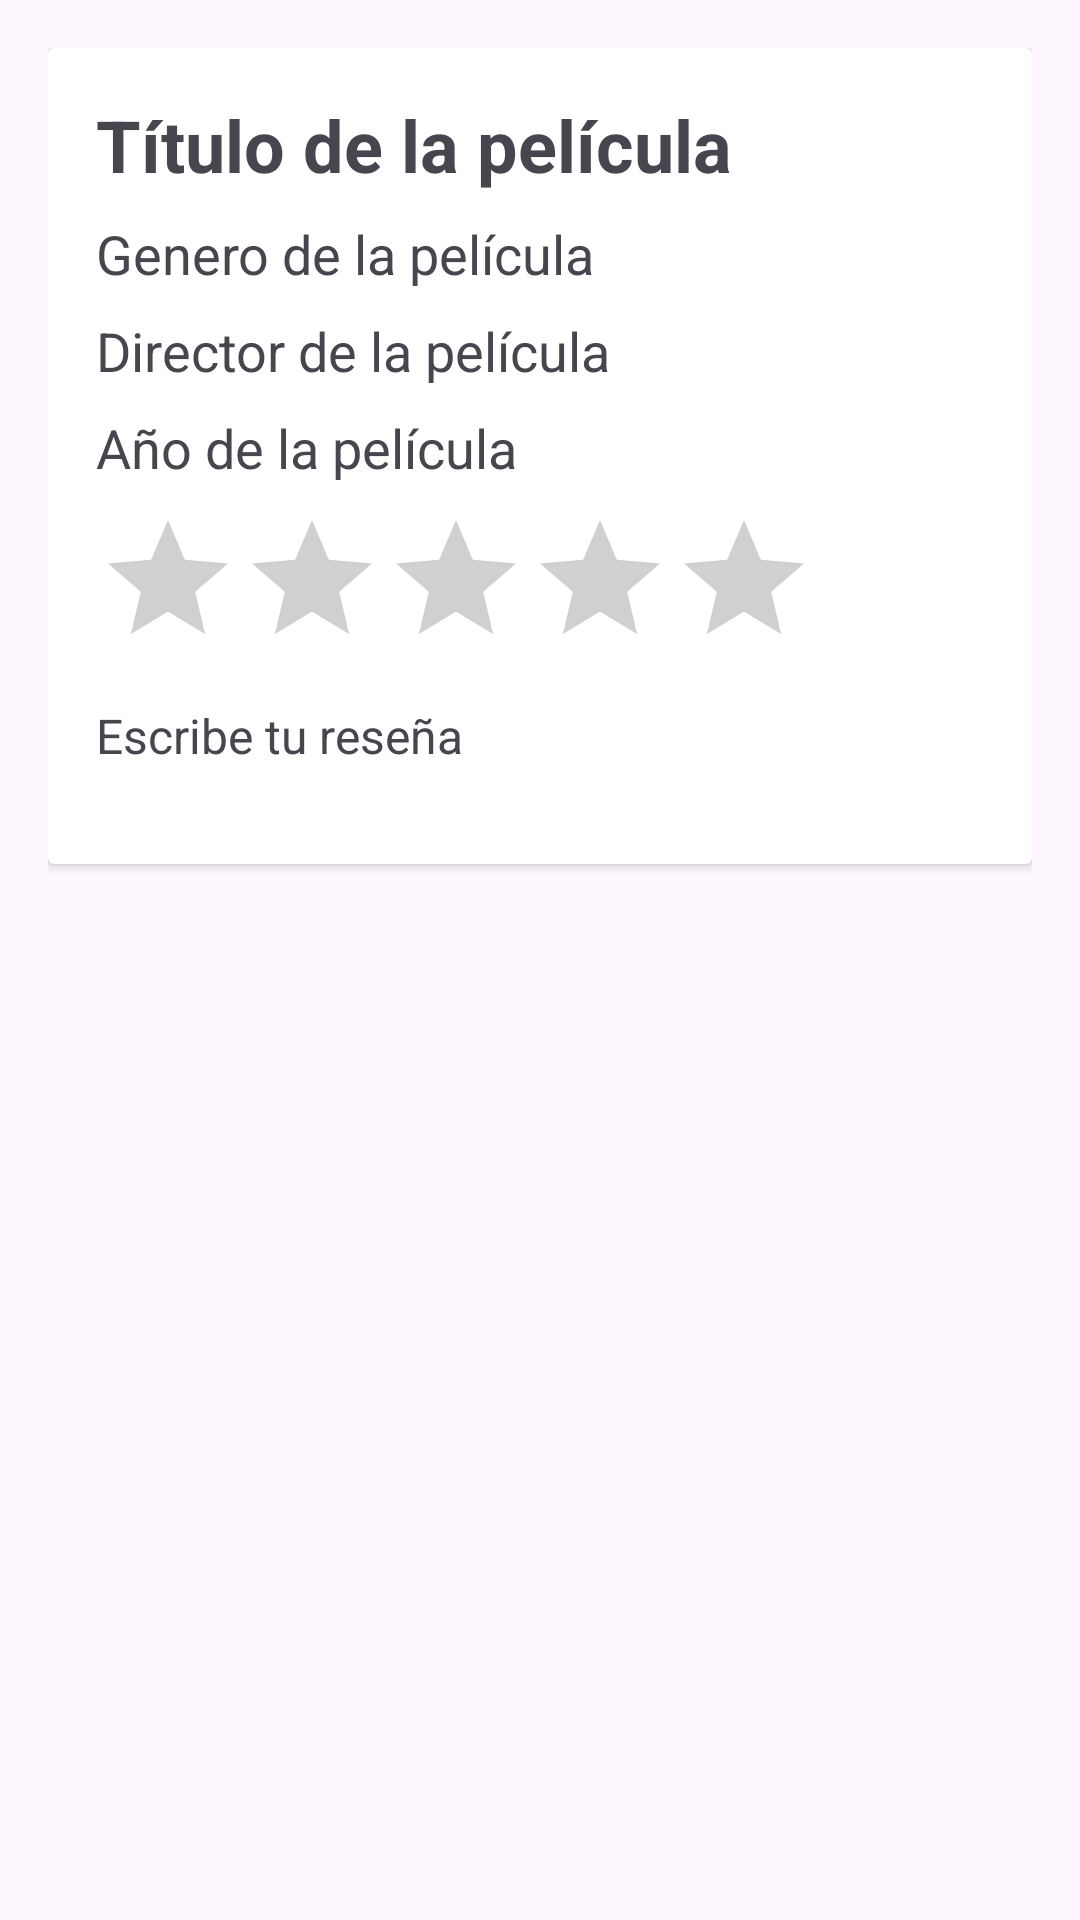

Reconstruct the res/layout file that produces this screen, plus the resources it refers to.
<!-- AndroidManifest.xml: application theme Theme.SQLPeliculas -->
<!-- res/layout/item.xml -->
<?xml version="1.0" encoding="utf-8"?>
<LinearLayout xmlns:android="http://schemas.android.com/apk/res/android"
    android:layout_width="match_parent"
    android:layout_height="match_parent"
    android:orientation="vertical"
    android:padding="16dp">

    <androidx.cardview.widget.CardView
        android:layout_width="match_parent"
        android:layout_height="wrap_content"
        android:layout_marginBottom="16dp"
        android:elevation="4dp">

        <LinearLayout
            android:layout_width="match_parent"
            android:layout_height="wrap_content"
            android:orientation="vertical"
            android:padding="16dp">

            <TextView
                android:id="@+id/tv_titulo"
                android:layout_width="match_parent"
                android:layout_height="wrap_content"
                android:text="@string/Hint_Titulo"
                android:textSize="24sp"
                android:textStyle="bold"
                android:layout_marginBottom="8dp"/>

            <TextView
                android:id="@+id/tv_genero"
                android:layout_width="match_parent"
                android:layout_height="wrap_content"
                android:text="@string/Hint_Genero"
                android:textSize="18sp"
                android:layout_marginBottom="8dp"/>

            <TextView
                android:id="@+id/tv_director"
                android:layout_width="match_parent"
                android:layout_height="wrap_content"
                android:text="@string/Hint_Director"
                android:textSize="18sp"
                android:layout_marginBottom="8dp"/>

            <TextView
                android:id="@+id/tv_anio"
                android:layout_width="match_parent"
                android:layout_height="wrap_content"
                android:text="@string/Hint_Año"
                android:textSize="18sp"
                android:layout_marginBottom="8dp"/>

            <RatingBar
                android:id="@+id/rating_puntuacion_view"
                android:layout_width="wrap_content"
                android:layout_height="wrap_content"
                android:numStars="5"
                android:stepSize="0.5"
                android:isIndicator="true"
                android:layout_marginBottom="8dp"/>

            <TextView
                android:id="@+id/tv_resenia"
                android:layout_width="match_parent"
                android:layout_height="wrap_content"
                android:text="@string/Hint_Reseña"
                android:textSize="16sp"
                android:layout_marginBottom="16dp"/>
        </LinearLayout>

    </androidx.cardview.widget.CardView>

    <LinearLayout
        android:layout_width="match_parent"
        android:layout_height="wrap_content"
        android:orientation="horizontal"
        android:gravity="center">

        <Button
            android:id="@+id/btn_editar"
            android:layout_width="48dp"
            android:layout_height="48dp"
            android:layout_marginEnd="32dp"
            android:backgroundTint="@color/white"
            android:background="@drawable/edit"/>

        <Button
            android:id="@+id/btn_eliminar"
            android:layout_width="48dp"
            android:layout_height="48dp"
            android:layout_marginStart="32dp"
            android:backgroundTint="@color/white"
            android:background="@drawable/delete" />
    </LinearLayout>

</LinearLayout>
<!-- resources referenced by this layout -->
<resources>
  <color name="white">#FFFFFFFF</color>
  <string name="Hint_Director">Director de la película</string>
  <string name="Hint_Genero">Genero de la película</string>
  <string name="Hint_Titulo">Título de la película</string>
  <style name="Theme.SQLPeliculas" parent="Base.Theme.SQLPeliculas" />
  <style name="Base.Theme.SQLPeliculas" parent="Theme.Material3.DayNight.NoActionBar">
          
          
      </style>
</resources>
